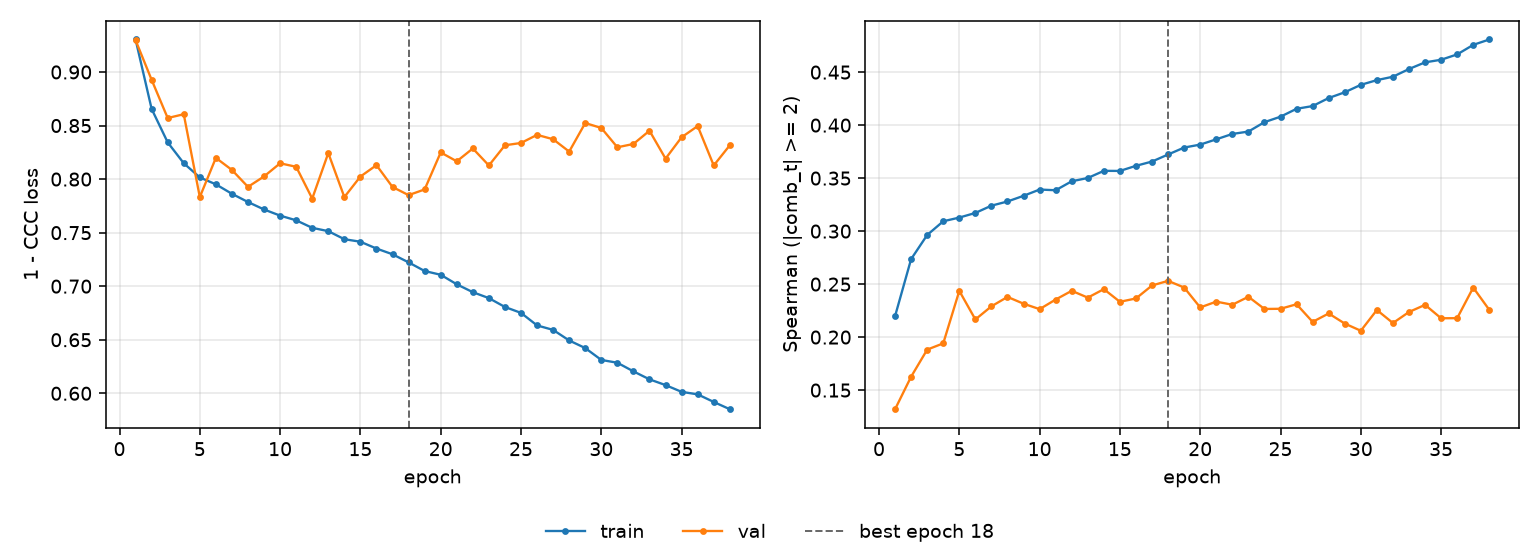

Source data for this figure (header and first rows):
epoch, tr_loss, vl_loss, tr_sp, vl_sp, is_best
1, 0.9304, 0.9297, 0.2198, 0.132, False
2, 0.8655, 0.8927, 0.2736, 0.1627, False
3, 0.8343, 0.857, 0.2964, 0.1882, False
4, 0.8148, 0.8606, 0.3093, 0.1941, False
5, 0.8016, 0.7832, 0.3128, 0.2436, False
6, 0.7951, 0.8198, 0.3172, 0.2167, False
7, 0.7863, 0.8085, 0.324, 0.2291, False
8, 0.7786, 0.7927, 0.328, 0.2379, False
9, 0.7716, 0.8025, 0.3333, 0.2315, False
10, 0.7659, 0.8148, 0.3392, 0.2264, False
11, 0.7615, 0.8115, 0.3386, 0.2355, False
12, 0.7545, 0.7818, 0.347, 0.2437, False
13, 0.7514, 0.8243, 0.3501, 0.2372, False
14, 0.7439, 0.7832, 0.3569, 0.2453, False
15, 0.7415, 0.8024, 0.3568, 0.2333, False
16, 0.7352, 0.813, 0.3616, 0.2365, False
17, 0.7298, 0.7926, 0.3657, 0.2487, False
18, 0.7222, 0.785, 0.3723, 0.2531, True
19, 0.7142, 0.7903, 0.3789, 0.2468, False
20, 0.7107, 0.8249, 0.3816, 0.228, False
21, 0.7018, 0.8166, 0.3866, 0.2335, False
22, 0.6944, 0.8286, 0.3917, 0.2305, False
23, 0.6889, 0.8127, 0.3939, 0.2381, False
24, 0.6806, 0.8316, 0.4028, 0.2266, False
25, 0.6751, 0.8337, 0.408, 0.2267, False
26, 0.6634, 0.8413, 0.4154, 0.231, False
27, 0.6592, 0.8372, 0.418, 0.2144, False
28, 0.6493, 0.8257, 0.4256, 0.2223, False
29, 0.6422, 0.8524, 0.431, 0.2128, False
30, 0.6311, 0.8477, 0.438, 0.206, False
31, 0.6285, 0.8297, 0.4425, 0.2256, False
32, 0.6205, 0.8328, 0.4457, 0.2133, False
33, 0.613, 0.8452, 0.453, 0.2237, False
34, 0.6077, 0.8191, 0.4592, 0.2304, False
35, 0.6013, 0.8391, 0.4617, 0.2178, False
36, 0.599, 0.8495, 0.4667, 0.2179, False
37, 0.5919, 0.8128, 0.4757, 0.2467, False
38, 0.5851, 0.8315, 0.4808, 0.2257, False
